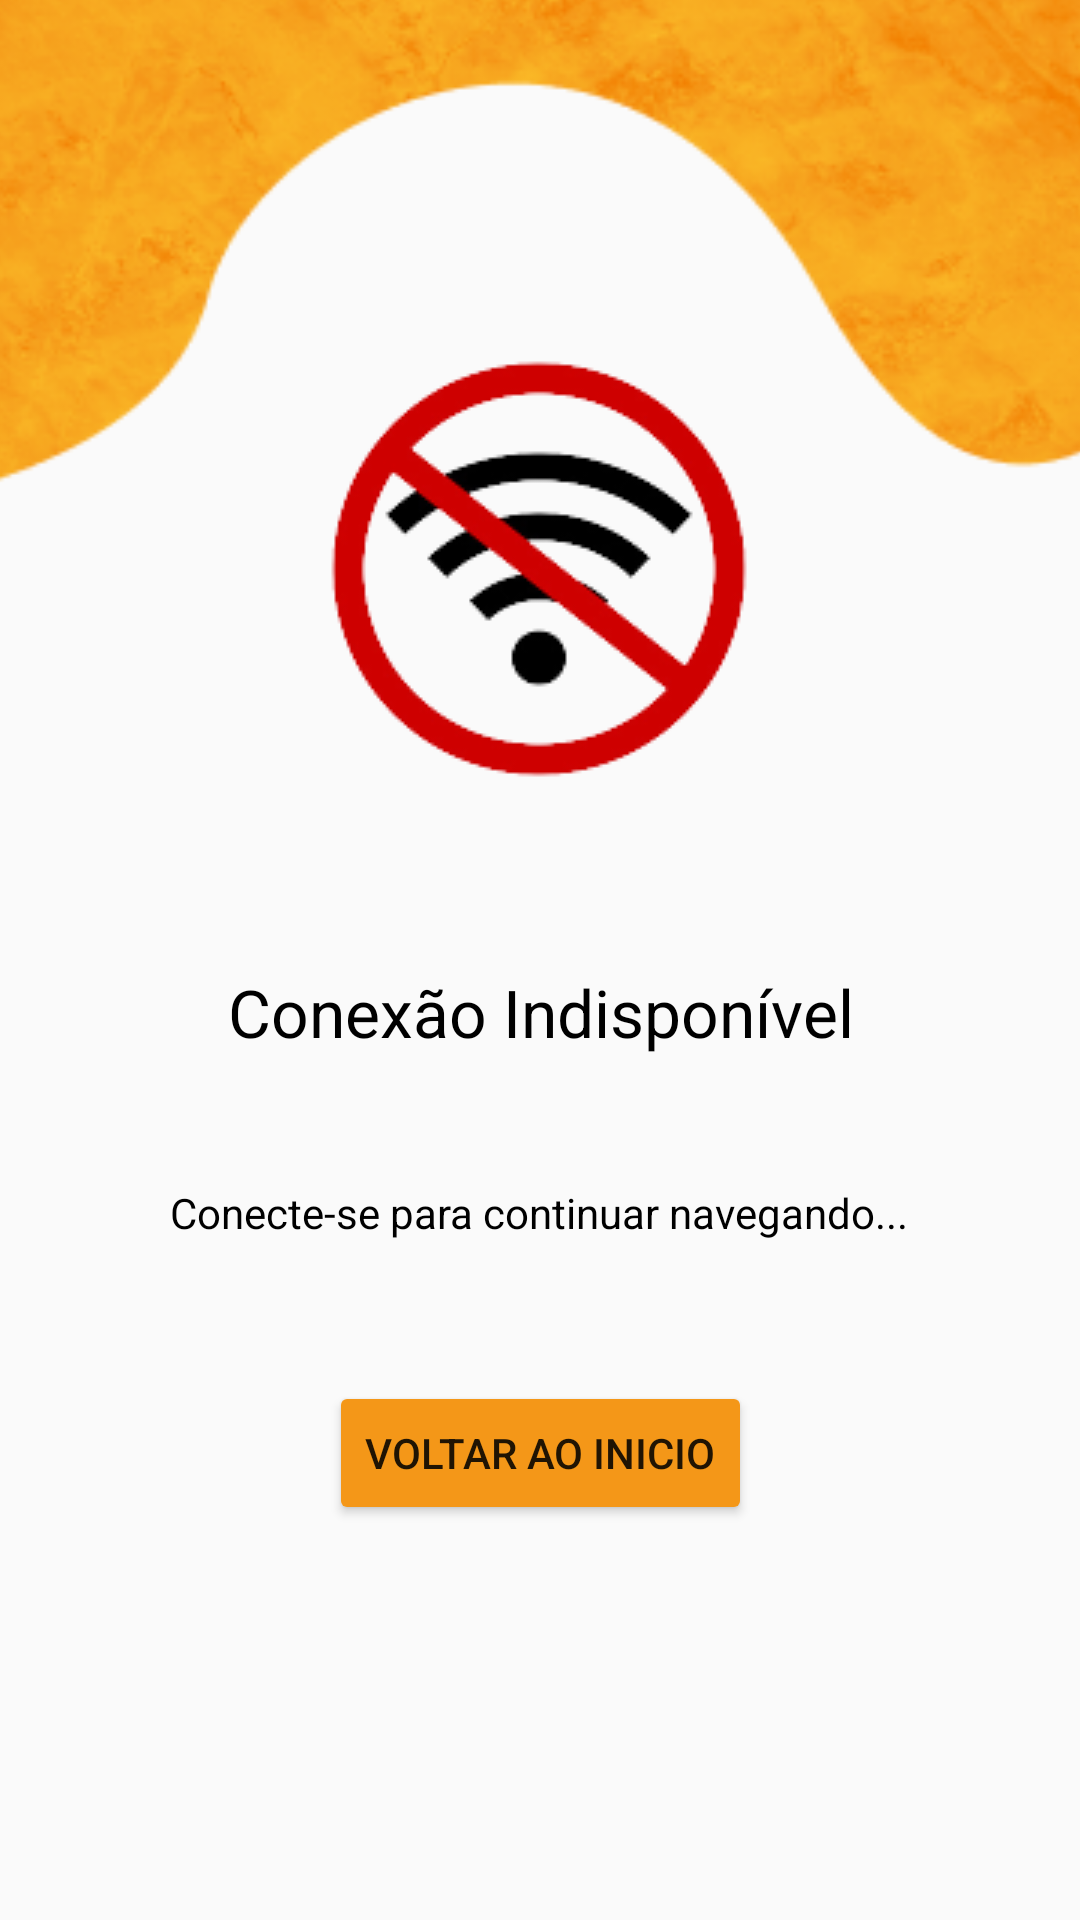

Write the Android layout XML for this screen, with the resource values it uses.
<!-- AndroidManifest.xml: application theme Theme.AppCompat.DayNight.NoActionBar -->
<!-- res/layout/activity_tela_sem_internet.xml -->
<?xml version="1.0" encoding="utf-8"?>
<androidx.constraintlayout.widget.ConstraintLayout xmlns:android="http://schemas.android.com/apk/res/android"
    xmlns:app="http://schemas.android.com/apk/res-auto"
    xmlns:tools="http://schemas.android.com/tools"
    android:layout_width="match_parent"
    android:layout_height="match_parent"
    tools:context=".telaSemInternet">

    <ImageView
        android:id="@+id/imageView3"
        android:layout_width="wrap_content"
        android:layout_height="wrap_content"
        app:layout_constraintBottom_toBottomOf="parent"
        app:layout_constraintEnd_toEndOf="parent"
        app:layout_constraintHorizontal_bias="0.497"
        app:layout_constraintStart_toStartOf="parent"
        app:layout_constraintTop_toTopOf="parent"
        app:layout_constraintVertical_bias="0.208"
        app:srcCompat="@drawable/wifi" />

    <TextView
        android:id="@+id/textView"
        android:layout_width="wrap_content"
        android:layout_height="wrap_content"
        android:text="Conexão Indisponível"
        android:textColor="@color/black"
        android:textSize="22dp"
        app:layout_constraintBottom_toBottomOf="parent"
        app:layout_constraintEnd_toEndOf="parent"
        app:layout_constraintHorizontal_bias="0.502"
        app:layout_constraintStart_toStartOf="parent"
        app:layout_constraintTop_toBottomOf="@+id/imageView3"
        app:layout_constraintVertical_bias="0.111" />

    <TextView
        android:id="@+id/textView2"
        android:layout_width="wrap_content"
        android:layout_height="wrap_content"
        android:text="Conecte-se para continuar navegando..."
        android:textColor="@color/black"
        app:layout_constraintBottom_toBottomOf="parent"
        app:layout_constraintEnd_toEndOf="parent"
        app:layout_constraintHorizontal_bias="0.496"
        app:layout_constraintStart_toStartOf="parent"
        app:layout_constraintTop_toBottomOf="@+id/textView"
        app:layout_constraintVertical_bias="0.159" />

    <Button
        android:id="@+id/button"
        android:layout_width="wrap_content"
        android:layout_height="wrap_content"
        android:backgroundTint="#F49718"
        android:text="VOLTAR AO INICIO"
        app:layout_constraintBottom_toBottomOf="parent"
        app:layout_constraintEnd_toEndOf="parent"
        app:layout_constraintStart_toStartOf="parent"
        app:layout_constraintTop_toBottomOf="@+id/textView2"
        app:layout_constraintVertical_bias="0.262" />

    <ImageView
        android:id="@+id/imageView4"
        android:layout_width="654dp"
        android:layout_height="195dp"
        app:layout_constraintBottom_toTopOf="@+id/imageView3"
        app:layout_constraintEnd_toEndOf="parent"
        app:layout_constraintStart_toStartOf="parent"
        app:layout_constraintTop_toTopOf="parent"
        app:layout_constraintVertical_bias="0.25"
        app:srcCompat="@drawable/cabecalho" />

    <ImageView
        android:id="@+id/imageView5"
        android:layout_width="600dp"
        android:layout_height="200dp"
        app:layout_constraintBottom_toBottomOf="parent"
        app:layout_constraintEnd_toEndOf="parent"
        app:layout_constraintStart_toStartOf="parent"
        app:layout_constraintTop_toBottomOf="@+id/button"
        app:srcCompat="@drawable/footer" />
</androidx.constraintlayout.widget.ConstraintLayout>
<!-- resources referenced by this layout -->
<resources>
  <!-- drawable cabecalho: png bitmap (drawable, 55641 bytes) -->
  <!-- drawable wifi: png bitmap (drawable, 16896 bytes) -->
  <!-- not gathered from this repository: default colours our renderer supplied (Android Studio template values) -->
  <color name="black">#FF000000</color>
</resources>
